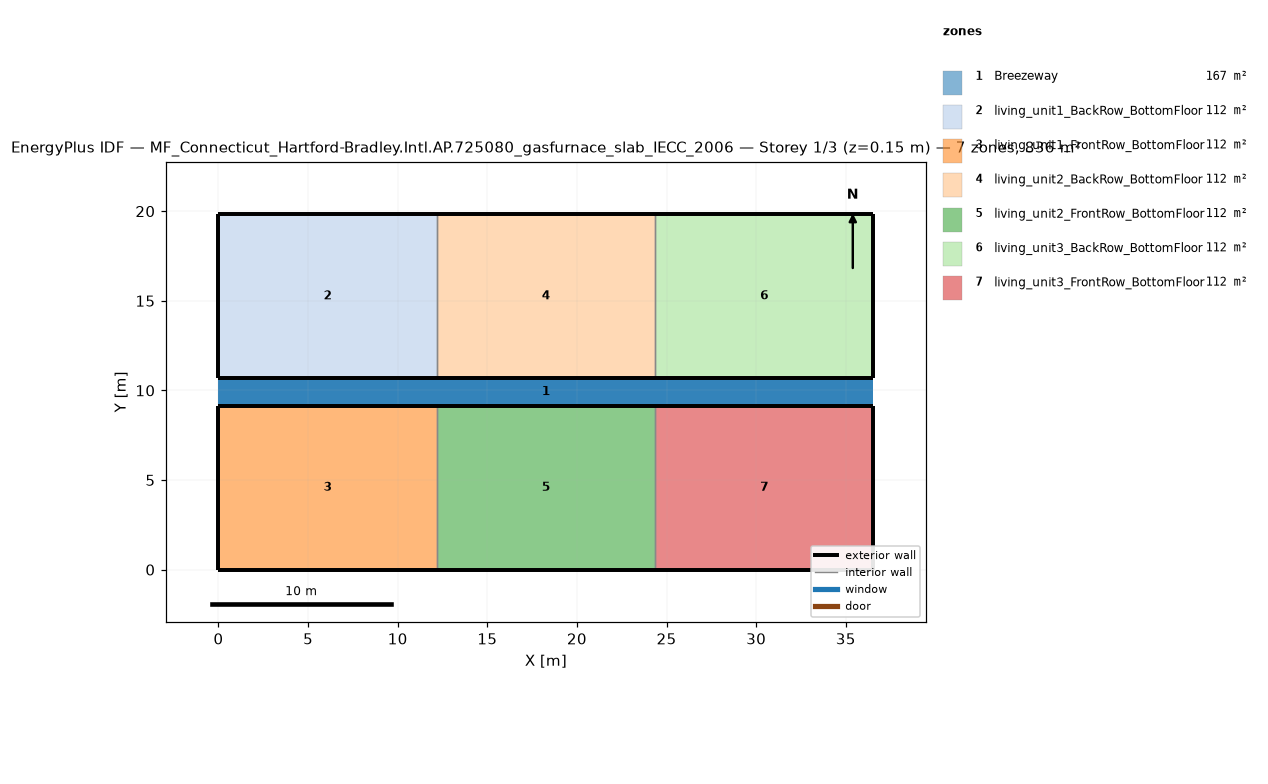
=== STOREY PLAN SPEC (per zone: floor XY polygon, exterior-wall plan segments, windows/doors) ===
zone 1: Breezeway  (167.0 m²)
  floor: (36.54, 9.16) (0.00, 9.16) (0.00, 10.68) (36.54, 10.68)
  floor: (36.54, 9.16) (0.00, 9.16) (0.00, 10.68) (36.54, 10.68)
  floor: (36.54, 9.16) (0.00, 9.16) (0.00, 10.68) (36.54, 10.68)
zone 2: living_unit1_BackRow_BottomFloor  (111.5 m²)
  floor: (12.18, 10.68) (0.00, 10.68) (0.00, 19.84) (12.18, 19.84)
  exterior wall: (0.00, 10.68) – (12.18, 10.68)  [12.2 m]
  exterior wall: (12.18, 19.84) – (0.00, 19.84)  [12.2 m]
  exterior wall: (0.00, 19.84) – (0.00, 10.68)  [9.2 m]
  interior walls: 1
zone 3: living_unit1_FrontRow_BottomFloor  (111.5 m²)
  floor: (12.18, 0.00) (0.00, 0.00) (0.00, 9.16) (12.18, 9.16)
  exterior wall: (0.00, 0.00) – (12.18, 0.00)  [12.2 m]
  exterior wall: (12.18, 9.16) – (0.00, 9.16)  [12.2 m]
  exterior wall: (0.00, 9.16) – (0.00, 0.00)  [9.2 m]
  interior walls: 1
zone 4: living_unit2_BackRow_BottomFloor  (111.5 m²)
  floor: (24.36, 10.68) (12.18, 10.68) (12.18, 19.84) (24.36, 19.84)
  exterior wall: (12.18, 10.68) – (24.36, 10.68)  [12.2 m]
  exterior wall: (24.36, 19.84) – (12.18, 19.84)  [12.2 m]
  interior walls: 2
zone 5: living_unit2_FrontRow_BottomFloor  (111.5 m²)
  floor: (24.36, 0.00) (12.18, 0.00) (12.18, 9.16) (24.36, 9.16)
  exterior wall: (12.18, 0.00) – (24.36, 0.00)  [12.2 m]
  exterior wall: (24.36, 9.16) – (12.18, 9.16)  [12.2 m]
  interior walls: 2
zone 6: living_unit3_BackRow_BottomFloor  (111.5 m²)
  floor: (36.54, 10.68) (24.36, 10.68) (24.36, 19.84) (36.54, 19.84)
  exterior wall: (24.36, 10.68) – (36.54, 10.68)  [12.2 m]
  exterior wall: (36.54, 10.68) – (36.54, 19.84)  [9.2 m]
  exterior wall: (36.54, 19.84) – (24.36, 19.84)  [12.2 m]
  interior walls: 1
zone 7: living_unit3_FrontRow_BottomFloor  (111.5 m²)
  floor: (36.54, 0.00) (24.36, 0.00) (24.36, 9.16) (36.54, 9.16)
  exterior wall: (24.36, 0.00) – (36.54, 0.00)  [12.2 m]
  exterior wall: (36.54, 0.00) – (36.54, 9.16)  [9.2 m]
  exterior wall: (36.54, 9.16) – (24.36, 9.16)  [12.2 m]
  interior walls: 1

=== DERIVED (storey summary) ===
Building: MF_Connecticut_Hartford-Bradley.Intl.AP.725080_gasfurnace_slab_IECC_2006
Storey: 1 of 3  (floor level z = 0.15 m)
Storey gross floor area: 836.2 m²
Zones on this storey: 7
  - Breezeway: floor 167.0 m²
  - living_unit1_BackRow_BottomFloor: floor 111.5 m²; exterior wall 33.5 m (86.9 m²); WWR 0.0%
  - living_unit1_FrontRow_BottomFloor: floor 111.5 m²; exterior wall 33.5 m (86.9 m²); WWR 0.0%
  - living_unit2_BackRow_BottomFloor: floor 111.5 m²; exterior wall 24.4 m (63.1 m²); WWR 0.0%
  - living_unit2_FrontRow_BottomFloor: floor 111.5 m²; exterior wall 24.4 m (63.1 m²); WWR 0.0%
  - living_unit3_BackRow_BottomFloor: floor 111.5 m²; exterior wall 33.5 m (86.9 m²); WWR 0.0%
  - living_unit3_FrontRow_BottomFloor: floor 111.5 m²; exterior wall 33.5 m (86.9 m²); WWR 0.0%
Zone adjacency (shared interzone walls):
  - living_unit1_BackRow_BottomFloor ↔ living_unit2_BackRow_BottomFloor
  - living_unit1_FrontRow_BottomFloor ↔ living_unit2_FrontRow_BottomFloor
  - living_unit2_BackRow_BottomFloor ↔ living_unit3_BackRow_BottomFloor
  - living_unit2_FrontRow_BottomFloor ↔ living_unit3_FrontRow_BottomFloor